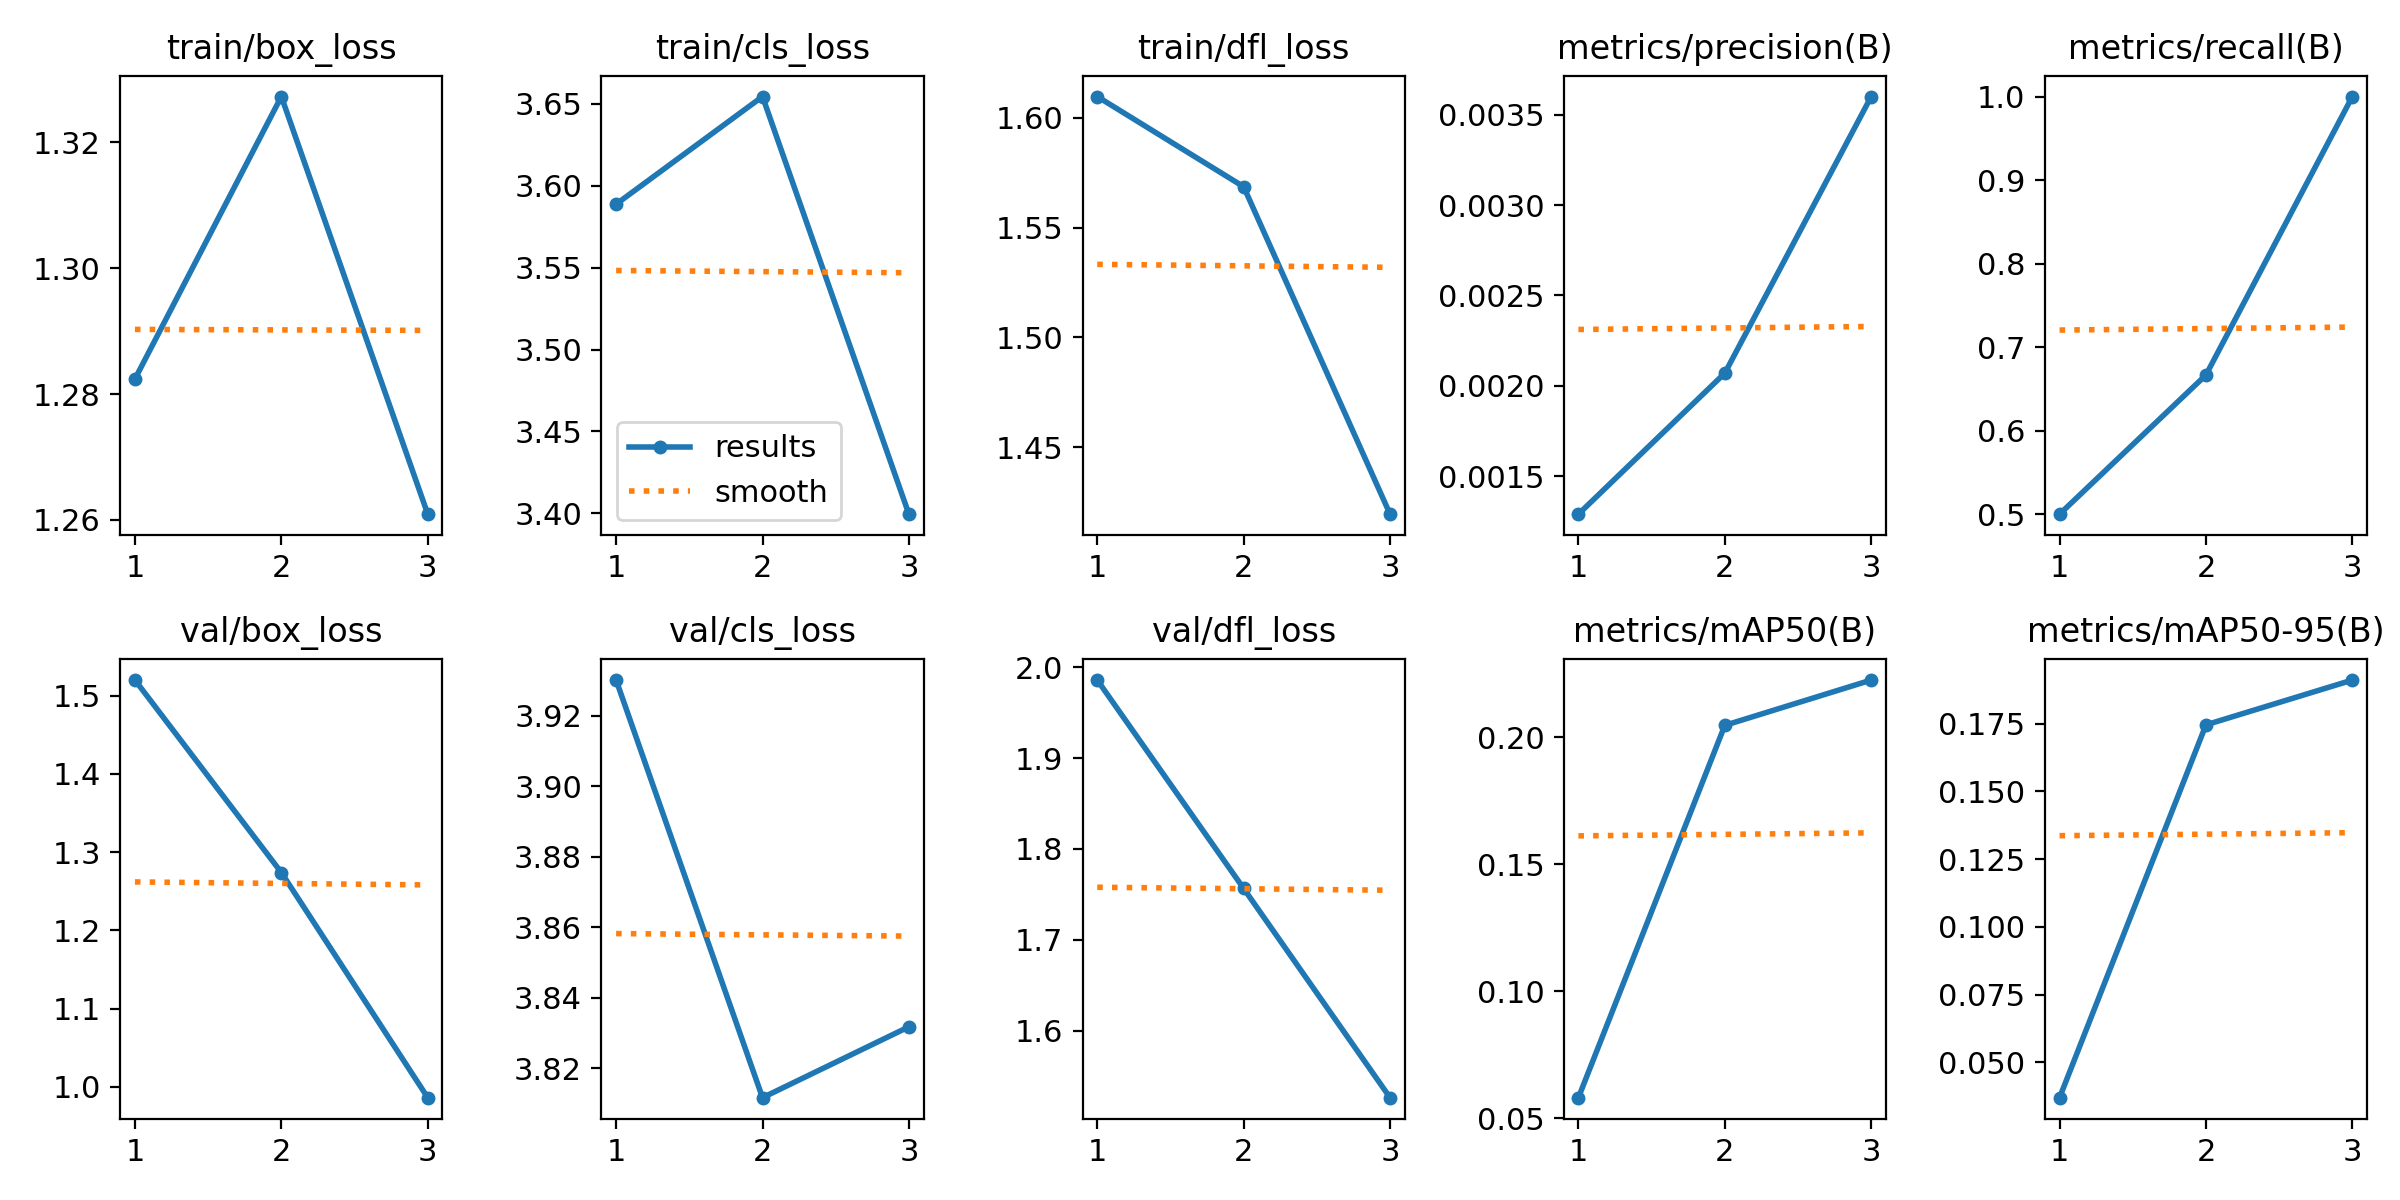

Values plotted in this chart, from the file beside it:
epoch, train/box_loss, train/cls_loss, train/dfl_loss, metrics/precision(B), metrics/recall(B), metrics/mAP50(B), metrics/mAP50-95(B), val/box_loss, val/cls_loss, val/dfl_loss, lr/pg0, lr/pg1, lr/pg2
1, 1.282, 3.589, 1.61, 0.00129, 0.5, 0.05807, 0.03694, 1.52, 3.93, 1.986, 1.667e-05, 1.667e-05, 1.667e-05
2, 1.327, 3.655, 1.569, 0.00207, 0.6667, 0.2048, 0.1746, 1.274, 3.812, 1.756, 3.3507e-05, 3.3507e-05, 3.3507e-05
3, 1.261, 3.4, 1.419, 0.0036, 1, 0.2226, 0.1911, 0.9863, 3.832, 1.526, 2.8339e-05, 2.8339e-05, 2.8339e-05
